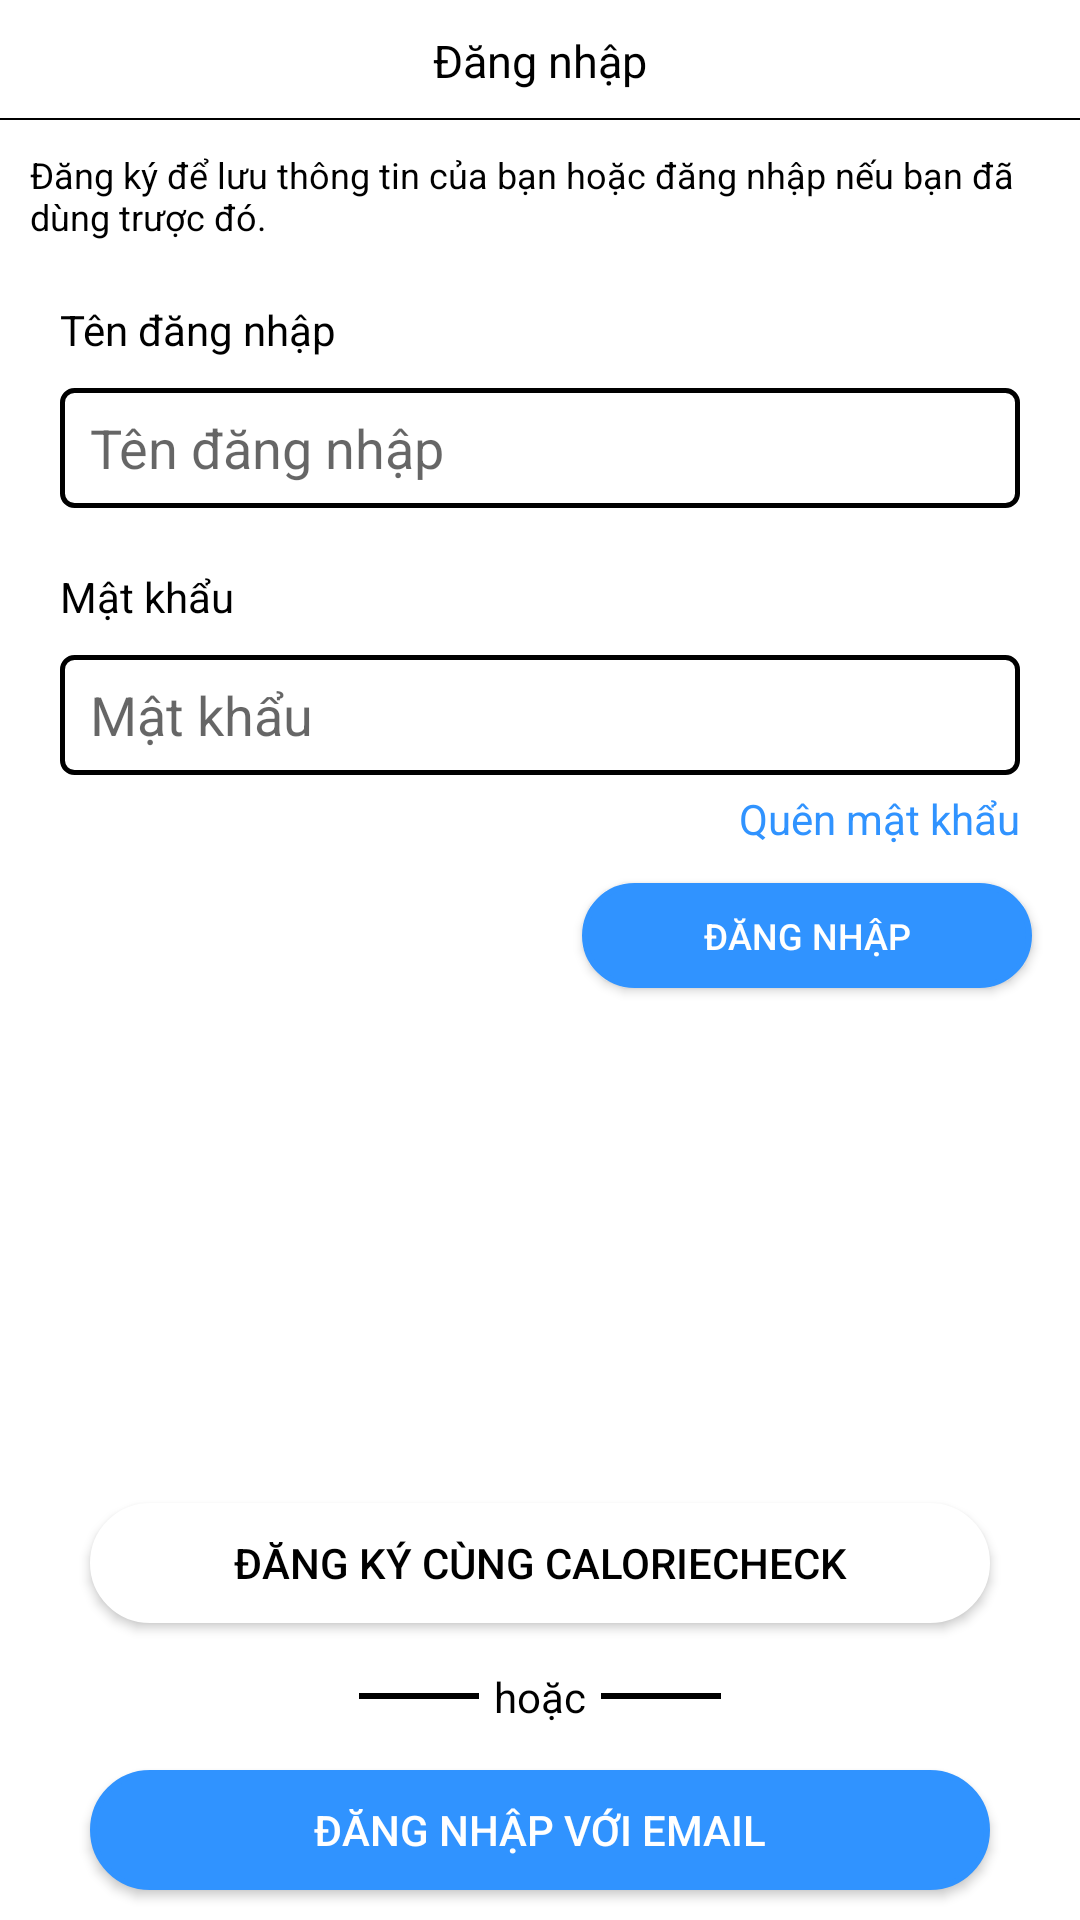

The Android layout XML behind this screen, and the referenced resources:
<!-- AndroidManifest.xml: application theme Theme.CalorieCheck -->
<!-- res/layout/activity_login.xml -->
<?xml version="1.0" encoding="utf-8"?>
<androidx.constraintlayout.widget.ConstraintLayout xmlns:android="http://schemas.android.com/apk/res/android"
    xmlns:app="http://schemas.android.com/apk/res-auto"
    xmlns:tools="http://schemas.android.com/tools"
    android:layout_width="match_parent"
    android:layout_height="match_parent"
    android:backgroundTint="#A16A6A"
    tools:context=".Add_Food_Activity">

    <androidx.constraintlayout.widget.ConstraintLayout
        android:id="@+id/toplogin"
        android:layout_width="match_parent"
        android:layout_height="40dp"
        app:layout_constraintEnd_toEndOf="parent"
        app:layout_constraintHorizontal_bias="0.0"
        app:layout_constraintStart_toStartOf="parent"
        app:layout_constraintTop_toTopOf="parent">

        <TextView
            android:layout_width="wrap_content"
            android:layout_height="wrap_content"
            android:text="Đăng nhập"
            android:textColor="@color/black"
            android:textSize="15dp"
            app:layout_constraintBottom_toBottomOf="parent"
            app:layout_constraintEnd_toEndOf="parent"
            app:layout_constraintStart_toStartOf="parent"
            app:layout_constraintTop_toTopOf="parent" />

        <ImageView
            android:id="@+id/imageView11"
            android:layout_width="wrap_content"
            android:layout_height="wrap_content"
            android:layout_marginStart="10dp"
            android:src="@drawable/ic_back"
            app:layout_constraintBottom_toBottomOf="parent"
            app:layout_constraintStart_toStartOf="parent"
            app:layout_constraintTop_toTopOf="parent" />
        <View
            android:layout_width="match_parent"
            android:layout_height="0.5dp"
            android:background="@color/black"
            app:layout_constraintBottom_toBottomOf="parent"
            app:layout_constraintStart_toStartOf="parent" />


    </androidx.constraintlayout.widget.ConstraintLayout>

    <androidx.constraintlayout.widget.ConstraintLayout
        android:layout_width="match_parent"
        android:layout_height="0dp"
        app:layout_constraintBottom_toTopOf="@+id/botlogin"
        app:layout_constraintEnd_toEndOf="parent"
        app:layout_constraintStart_toStartOf="parent"
        app:layout_constraintTop_toBottomOf="@+id/toplogin">

        <TextView
            android:id="@+id/textView47"
            android:layout_width="wrap_content"
            android:layout_height="wrap_content"
            android:padding="10dp"
            android:text="Đăng ký để lưu thông tin của bạn hoặc đăng nhập nếu bạn đã dùng trược đó."
            android:textColor="@color/black"
            android:textSize="12dp"
            app:layout_constraintEnd_toEndOf="parent"
            app:layout_constraintStart_toStartOf="parent"
            app:layout_constraintTop_toTopOf="parent" />

        <TextView
            android:id="@+id/textView48"
            android:layout_width="wrap_content"
            android:layout_height="wrap_content"
            android:layout_marginStart="20dp"
            android:layout_marginTop="10dp"
            android:text="Tên đăng nhập"
            android:textColor="@color/black"
            app:layout_constraintStart_toStartOf="parent"
            app:layout_constraintTop_toBottomOf="@+id/textView47" />


        <EditText
            android:id="@+id/edusersi"
            android:layout_width="match_parent"
            android:layout_height="40dp"
            android:layout_marginLeft="20dp"
            android:layout_marginTop="10dp"
            android:layout_marginRight="20dp"
            android:background="@drawable/edit_text_bg"
            android:hint="Tên đăng nhập"
            android:inputType="text"
            android:maxLines="1"
            android:paddingStart="10dp"
            android:singleLine="true"
            android:textColor="#000000"
            app:layout_constraintEnd_toEndOf="parent"
            app:layout_constraintStart_toStartOf="parent"
            app:layout_constraintTop_toBottomOf="@+id/textView48"
            tools:ignore="RtlSymmetry" />

        <EditText
            android:id="@+id/edpasswordsi"
            android:layout_width="match_parent"
            android:layout_height="40dp"
            android:layout_marginLeft="20dp"
            android:layout_marginTop="10dp"
            android:layout_marginRight="20dp"
            android:background="@drawable/edit_text_bg"
            android:hint="Mật khẩu"
            android:inputType="textPassword"
            android:maxLines="1"
            android:paddingStart="10dp"
            android:singleLine="true"
            android:textColor="#000000"
            app:layout_constraintEnd_toEndOf="parent"
            app:layout_constraintHorizontal_bias="0.4"
            app:layout_constraintStart_toStartOf="parent"
            app:layout_constraintTop_toBottomOf="@+id/textView63"
            tools:ignore="RtlSymmetry" />

        <TextView
            android:id="@+id/textView63"
            android:layout_width="wrap_content"
            android:layout_height="wrap_content"
            android:layout_marginStart="20dp"
            android:layout_marginTop="20dp"
            android:text="Mật khẩu"
            android:textColor="@color/black"
            app:layout_constraintStart_toStartOf="parent"
            app:layout_constraintTop_toBottomOf="@+id/edusersi" />

        <TextView
            android:id="@+id/textView67"
            android:layout_width="wrap_content"
            android:layout_height="wrap_content"
            android:layout_marginTop="5dp"
            android:text="Quên mật khẩu"
            android:textColor="@color/blue"
            app:layout_constraintEnd_toEndOf="@+id/edpasswordsi"
            app:layout_constraintTop_toBottomOf="@+id/edpasswordsi" />

        <Button
            android:id="@+id/login"
            android:layout_width="150dp"
            android:layout_height="35dp"
            android:layout_marginTop="12dp"
            android:layout_marginEnd="16dp"
            android:background="@drawable/btntieptheo"
            app:backgroundTint="@color/blue"
            android:text="Đăng nhập"
            android:textSize="12dp"
            android:textColor="@color/white"
            app:layout_constraintEnd_toEndOf="parent"
            app:layout_constraintTop_toBottomOf="@+id/textView67"
            />


    </androidx.constraintlayout.widget.ConstraintLayout>


    <LinearLayout
        android:id="@+id/botlogin"
        android:layout_width="match_parent"
        android:layout_height="wrap_content"
        android:gravity="center"
        android:orientation="vertical"
        app:layout_constraintBottom_toBottomOf="parent"
        app:layout_constraintEnd_toEndOf="parent"
        app:layout_constraintStart_toStartOf="parent">

        <Button
            android:id="@+id/signupwithCalorieCheck"
            android:layout_width="match_parent"
            android:layout_height="40dp"
            android:layout_marginLeft="30dp"
            android:layout_marginTop="10dp"
            android:layout_marginRight="30dp"
            android:layout_marginBottom="10dp"
            android:background="@drawable/btntieptheo"
            android:text="Đăng ký cùng CalorieCheck"
            android:textColor="@color/black"
            app:backgroundTint="@color/white" />

        <LinearLayout
            android:layout_width="match_parent"
            android:layout_height="wrap_content"
            android:layout_margin="5dp"
            android:gravity="center"
            android:orientation="horizontal">

            <View
                android:layout_width="40dp"
                android:layout_height="2dp"
                android:layout_marginRight="5dp"
                android:background="@color/black" />

            <TextView
                android:layout_width="wrap_content"
                android:layout_height="wrap_content"
                android:text="hoặc"
                android:textColor="@color/black" />

            <View
                android:layout_width="40dp"
                android:layout_height="2dp"
                android:layout_marginLeft="5dp"
                android:background="@color/black" />
        </LinearLayout>

        <Button
            android:id="@+id/loginwithemail"
            android:layout_width="match_parent"
            android:layout_height="40dp"
            android:layout_marginLeft="30dp"
            android:layout_marginTop="10dp"
            android:layout_marginRight="30dp"
            android:layout_marginBottom="10dp"
            android:background="@drawable/btntieptheo"
            android:text="Đăng nhập với email"
            android:textColor="@color/white"
            app:backgroundTint="@color/blue" />


    </LinearLayout>

</androidx.constraintlayout.widget.ConstraintLayout>
<!-- resources referenced by this layout -->
<resources>
  <color name="black">#FF000000</color>
  <color name="blue">#3093FF</color>
  <color name="white">#FFFFFFFF</color>
  <!-- drawable btntieptheo (drawable) -->
  <?xml version="1.0" encoding="utf-8"?>
  <shape xmlns:android="http://schemas.android.com/apk/res/android"
      android:shape="rectangle">
      <stroke  android:width="2dp"/>
      <corners android:radius="20dp"/>
      <solid android:color="#0080FF" />
  
      
  </shape>
  <!-- drawable edit_text_bg (drawable) -->
  <?xml version="1.0" encoding="utf-8"?>
  <shape xmlns:android="http://schemas.android.com/apk/res/android"
      android:shape="rectangle">
      <corners
          android:radius="4dp" />
      <stroke
          android:width="1.5dp"
           />
  
  </shape>
  <style name="Theme.CalorieCheck" parent="Theme.MaterialComponents.DayNight.NoActionBar">
          
          <item name="colorPrimary">@color/purple_500</item>
          <item name="colorPrimaryVariant">@color/purple_700</item>
          <item name="colorOnPrimary">@color/white</item>
          
          <item name="colorSecondary">@color/teal_200</item>
          <item name="colorSecondaryVariant">@color/teal_700</item>
          <item name="colorOnSecondary">@color/black</item>
          
          <item name="android:statusBarColor" tools:targetApi="l">?attr/colorPrimaryVariant</item>
          
      </style>
  <color name="purple_500">#FF6200EE</color>
  <color name="purple_700">#FF3700B3</color>
  <color name="teal_200">#FF03DAC5</color>
  <color name="teal_700">#FF018786</color>
</resources>
